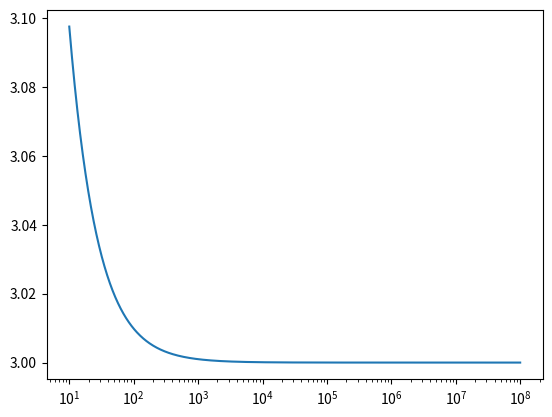

Python code for this plot:
import numpy as np
import matplotlib.pyplot as plt

g = np.logspace(1, 8, 1000)
g_lna = 10**(16./10.)
f_lna = 10**(3./10.)
f_mixer = 10**(12.8/10.)

f_tot = f_lna + (f_mixer - 1.)/(g*g_lna)
nf_tot = 10*np.log10(f_tot)

plt.semilogx(g, nf_tot)
plt.show()
